Labelled photos from "imgs_others", an image-classification folder in yujeong0/Auto_painting_program. The possible labels are: apple, avocado, carrot, cherry, flower, leaf, shellfish, tomato.

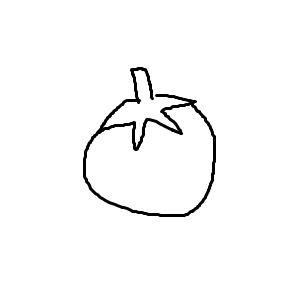
Label: tomato

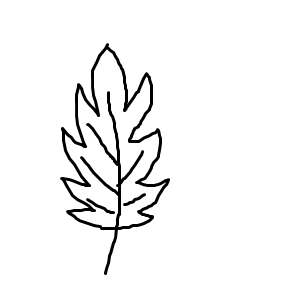
Label: leaf

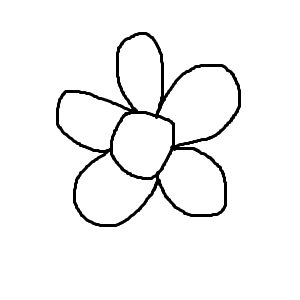
Label: flower

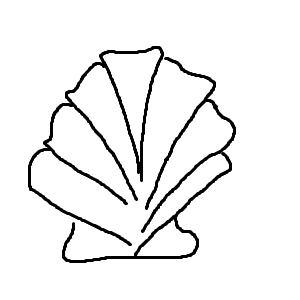
Label: shellfish

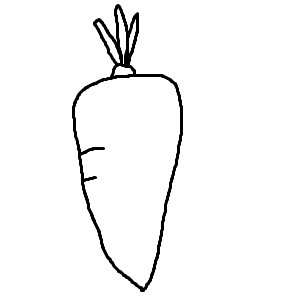
Label: carrot

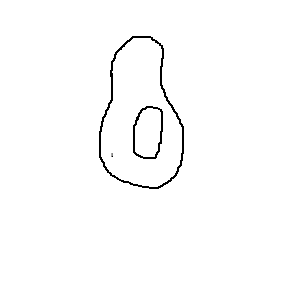
Label: avocado
